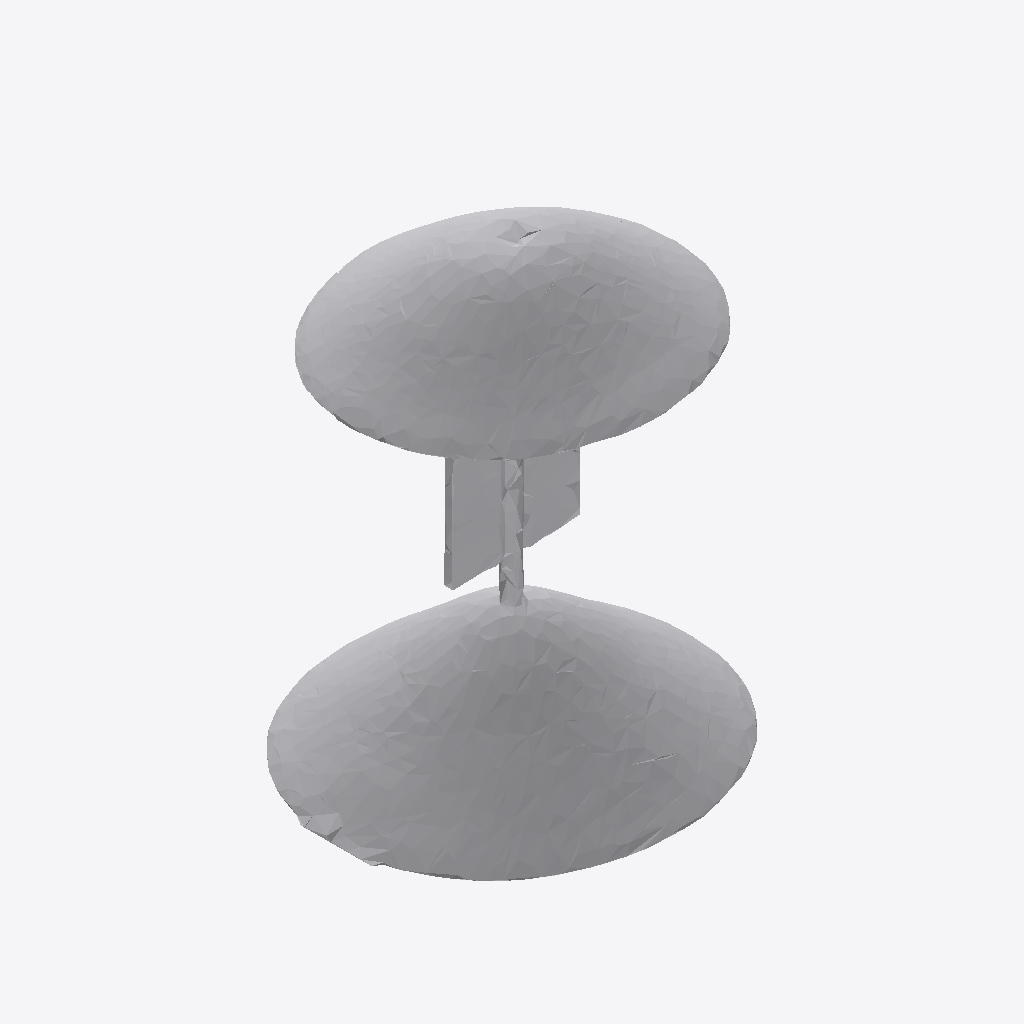
Isometric view of an IFC building model (IFC-SPF (STEP), schema IFC4, length unit metre), seen from the south-west, elements coloured by IFC class: 1 other element (light grey).
Extent 0.385 m × 0.351 m × 0.512 m (x, y, z). Storeys (1): Ground Floor at 0.00 m. Elements (1): 1 IfcFurniture.

HEADER;
FILE_DESCRIPTION(('ViewDefinition [CoordinationView]'),'2;1');
FILE_NAME('','2026-07-12T15:55:08',(''),(''),'IfcOpenShell 0.8.0','IfcOpenShell 0.8.0','');
FILE_SCHEMA(('IFC4'));
ENDSEC;
DATA;
#17=IFCPROJECT('1ZgZsqJyLB2OPx58HVlnlJ',#5,'Office Project',$,$,$,$,(#15),#10);
#20=IFCSITE('147W$k_Yv0dustF1pt_JuS',#5,'Site',$,$,#19,$,$,.ELEMENT.,$,$,$,$,$);
#22=IFCBUILDING('0d95ZkHSD13hxtvxzOy2qb',#5,'Building',$,$,#21,$,$,.ELEMENT.,$,$,$);
#24=IFCBUILDINGSTOREY('2qz1XRlpP28hA0U0KHl4VB',#5,'Ground Floor',$,$,#23,$,$,.ELEMENT.,0.0);
#35=IFCFURNITURE('3fq0JaP$fDNOZukA2BqBZG',#5,'lamp',$,$,#34,#31,$,$);
ENDSEC;
